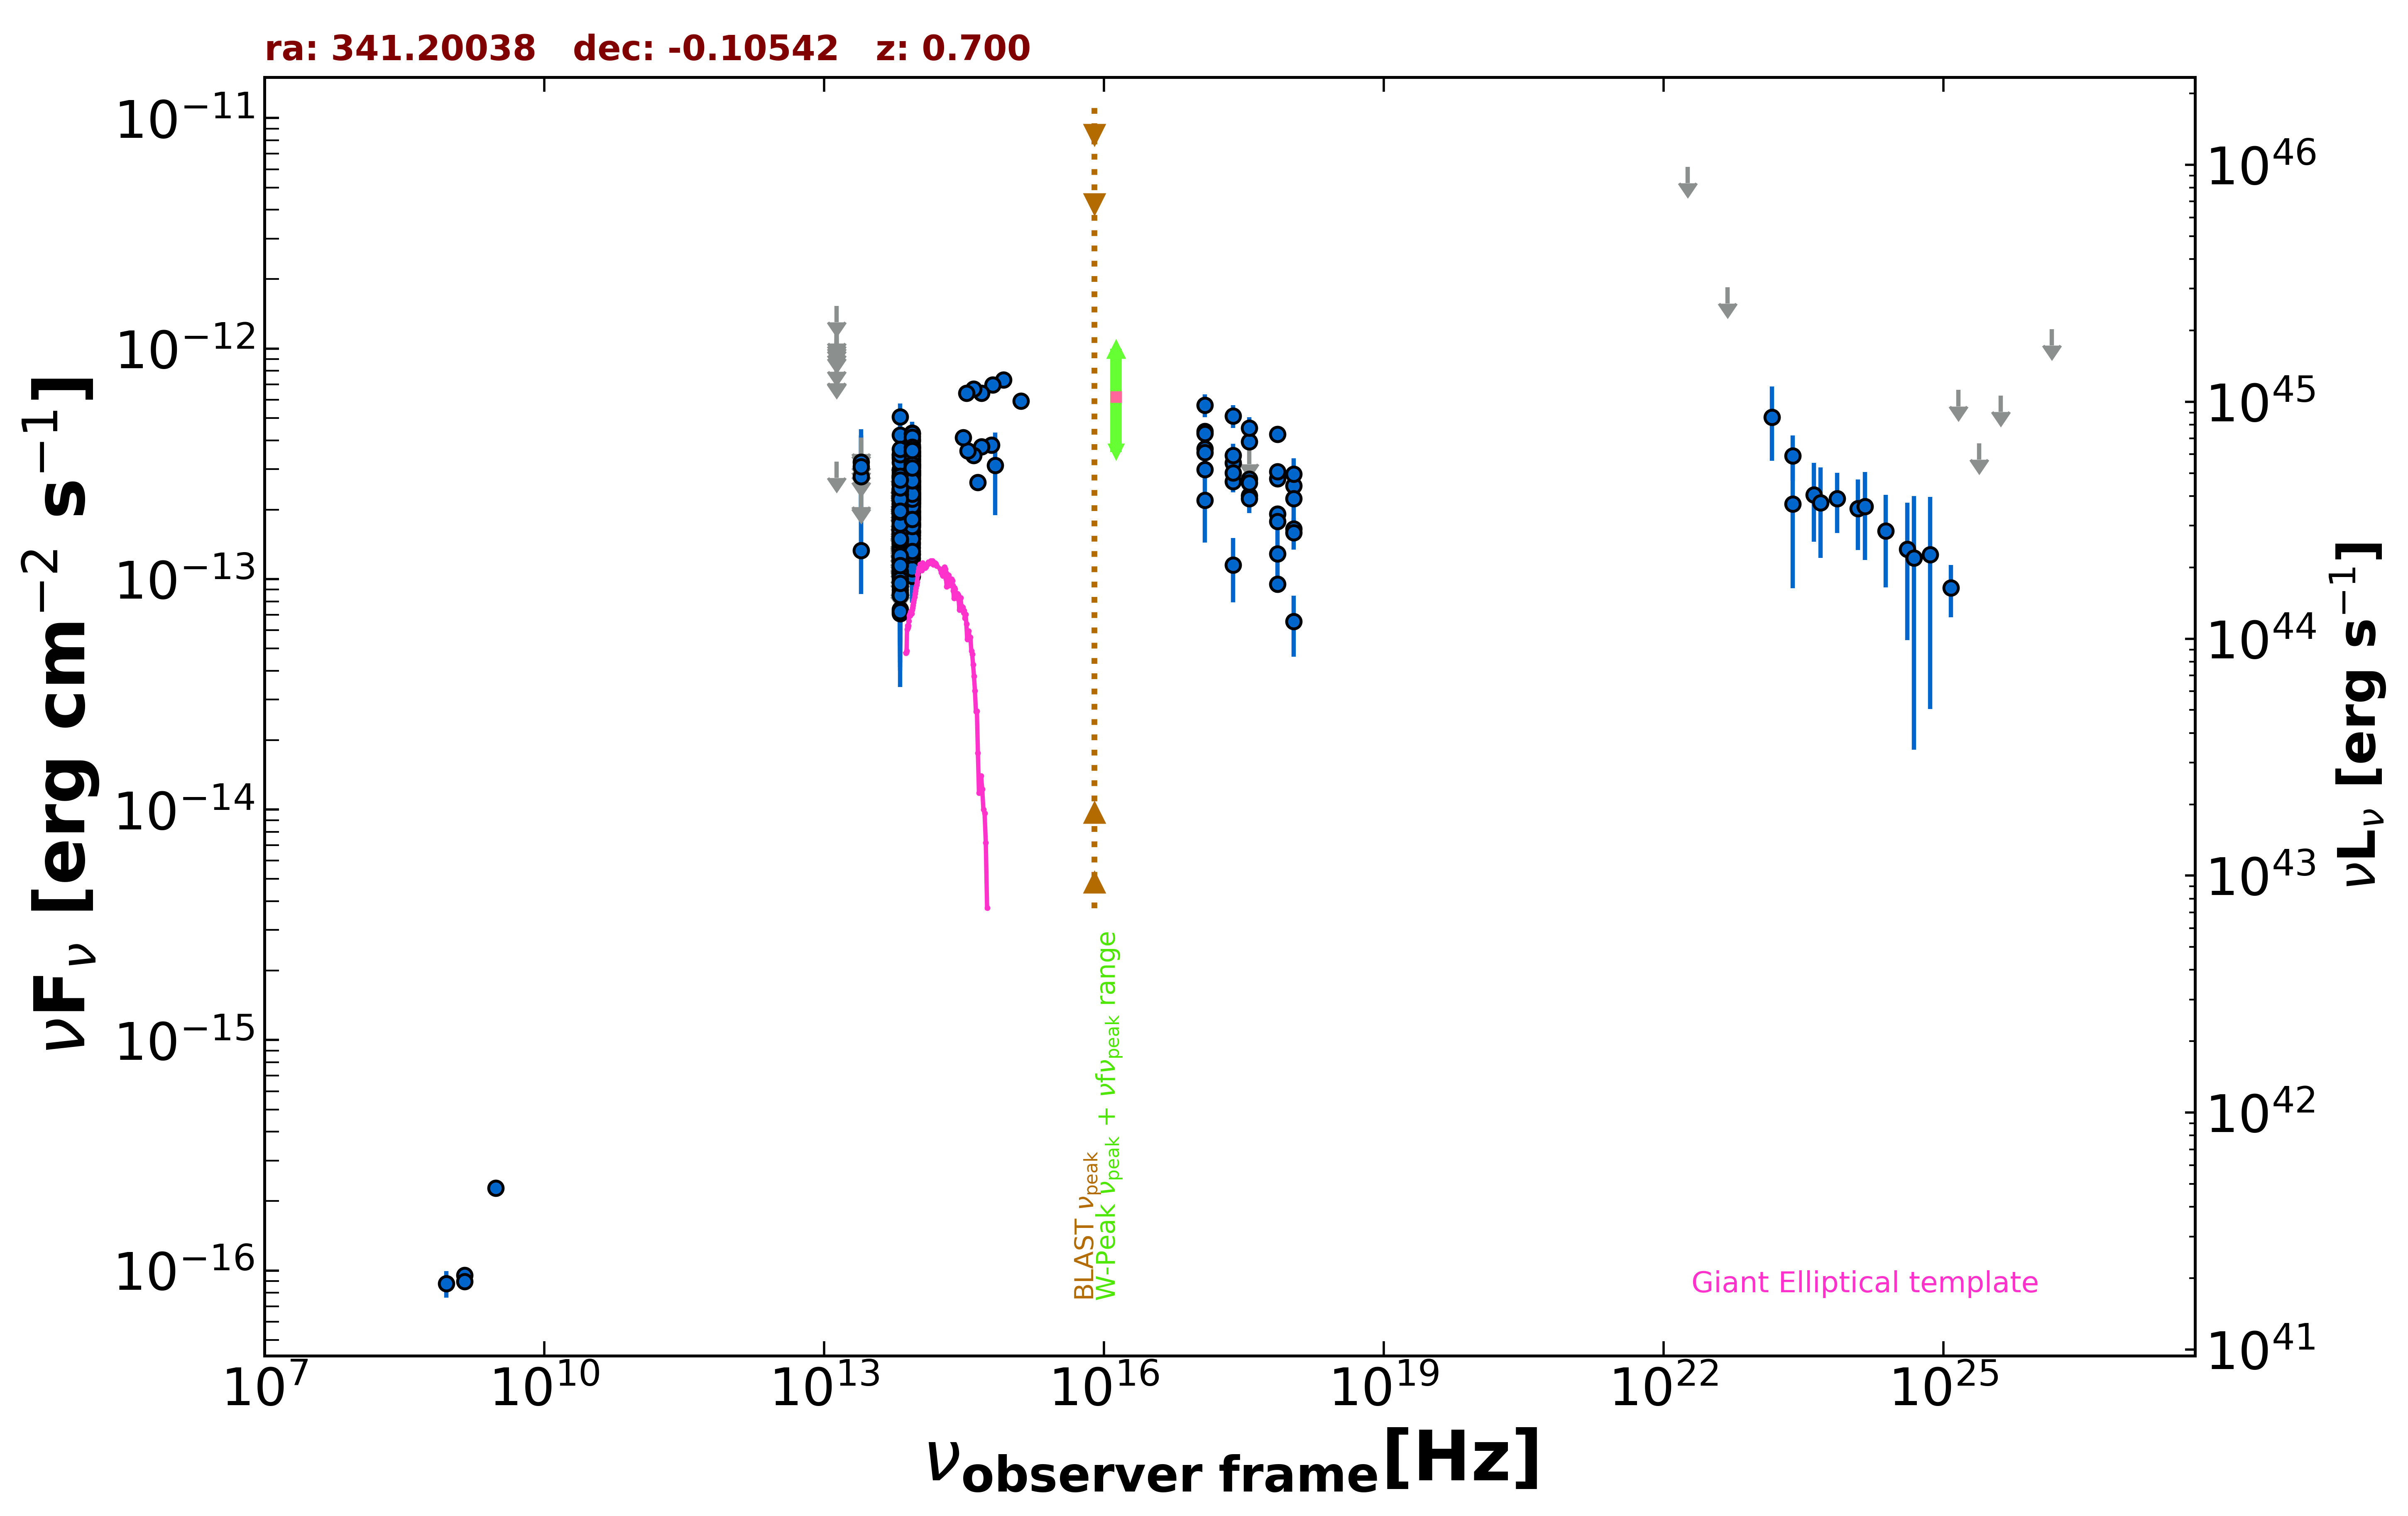

The data file committed next to this chart (first rows):
freq., flux, err_flux, MJD_start, MJD_end, flag, catalog, reference
1.400e+09, 9.534e-17, 1.400e-18, 55000, 55000, , FIRST, White et al. 1997  ApJ  475 479
1.400e+09, 8.960e-17, 5.600e-18, 55000, 55000, , NVSS, Condon et al. 1998  AJ  115  1693
8.870e+08, 8.781e-17, 1.153e-17, 55000, 55000, , RACS, Hale et al. 2021  PASA  38  e058
3.000e+09, 2.281e-16, 7.750e-18, 55000, 55000, , VLASSQL, Gordon et al. 2021  ApJS  255  30
2.418e+17, 3.191e-13, 1.850e-14, 54034, 58496, , 1OUSX, Giommi et al. in preparation
1.209e+17, 3.668e-13, 2.070e-14, 54034, 58496, , 1OUSX, Giommi et al. in preparation
3.627e+17, 2.713e-13, 1.625e-14, 54034, 58496, , 1OUSX, Giommi et al. in preparation
7.253e+17, 1.919e-13, 7.200e-15, 54034, 58496, , 1OUSX, Giommi et al. in preparation
1.088e+18, 1.649e-13, 1.570e-14, 54034, 58496, , 1OUSX, Giommi et al. in preparation
7.253e+17, 4.243e-13, 1.715e-14, 55000, 55000, , 2SXPS, Evans et al. 2020  ApJS  247  54
1.209e+17, 4.374e-13, 2.660e-14, 55000, 55000, , 2SXPS, Evans et al. 2020  ApJS  247  54
3.627e+17, 3.936e-13, 2.520e-14, 55000, 55000, , 2SXPS, Evans et al. 2020  ApJS  247  54
1.088e+18, 2.541e-13, 2.700e-14, 55000, 55000, , 2SXPS, Evans et al. 2020  ApJS  247  54
8.817e+13, 2.963e-13, 2.700e-15, 55000, 55000, , UNWISE, Schlafly et al. 2019  ApJS  240  30
6.517e+13, 2.109e-13, 3.900e-15, 55000, 55000, , UNWISE, Schlafly et al. 2019  ApJS  240  30
8.817e+13, 2.903e-13, 9.350e-15, 55000, 55000, , WISE, Wright et al. 2010  AJ  140  1868
6.517e+13, 2.034e-13, 9.900e-15, 55000, 55000, , WISE, Wright et al. 2010  AJ  140  1868
2.498e+13, 1.328e-13, 4.680e-14, 55000, 55000, , WISE, Wright et al. 2010  AJ  140  1868
1.363e+13, 3.236e-13, 0.000e+00, 55000, 55000, UL, WISE, Wright et al. 2010  AJ  140  1868
8.817e+13, 3.114e-13, 2.815e-14, 56994, 56994, , NEOWISE, Mainzer et al. 2014  ApJ  792  30
6.517e+13, 1.571e-13, 4.830e-14, 56994, 56994, , NEOWISE, Mainzer et al. 2014  ApJ  792  30
8.817e+13, 3.134e-13, 2.515e-14, 56995, 56995, , NEOWISE, Mainzer et al. 2014  ApJ  792  30
6.517e+13, 2.175e-13, 4.190e-14, 56995, 56995, , NEOWISE, Mainzer et al. 2014  ApJ  792  30
8.817e+13, 2.861e-13, 3.060e-14, 56995, 56995, , NEOWISE, Mainzer et al. 2014  ApJ  792  30
6.517e+13, 1.976e-13, 4.180e-14, 56995, 56995, , NEOWISE, Mainzer et al. 2014  ApJ  792  30
8.817e+13, 2.903e-13, 2.950e-14, 56995, 56995, , NEOWISE, Mainzer et al. 2014  ApJ  792  30
6.517e+13, 2.416e-13, 7.250e-14, 56995, 56995, , NEOWISE, Mainzer et al. 2014  ApJ  792  30
8.817e+13, 2.827e-13, 2.970e-14, 56995, 56995, , NEOWISE, Mainzer et al. 2014  ApJ  792  30
6.517e+13, 1.679e-13, 5.325e-14, 56995, 56995, , NEOWISE, Mainzer et al. 2014  ApJ  792  30
8.817e+13, 2.795e-13, 2.630e-14, 56995, 56995, , NEOWISE, Mainzer et al. 2014  ApJ  792  30
6.517e+13, 1.664e-13, 3.895e-14, 56995, 56995, , NEOWISE, Mainzer et al. 2014  ApJ  792  30
8.817e+13, 3.414e-13, 2.805e-14, 56995, 56995, , NEOWISE, Mainzer et al. 2014  ApJ  792  30
6.517e+13, 1.982e-13, 4.720e-14, 56995, 56995, , NEOWISE, Mainzer et al. 2014  ApJ  792  30
8.817e+13, 2.485e-13, 2.915e-14, 56994, 56994, , NEOWISE, Mainzer et al. 2014  ApJ  792  30
6.517e+13, 1.361e-13, 5.104e-14, 56994, 56994, , NEOWISE, Mainzer et al. 2014  ApJ  792  30
8.817e+13, 3.114e-13, 2.790e-14, 56995, 56995, , NEOWISE, Mainzer et al. 2014  ApJ  792  30
6.517e+13, 1.657e-13, 4.070e-14, 56995, 56995, , NEOWISE, Mainzer et al. 2014  ApJ  792  30
8.817e+13, 2.375e-13, 2.545e-14, 56995, 56995, , NEOWISE, Mainzer et al. 2014  ApJ  792  30
6.517e+13, 2.461e-13, 4.490e-14, 56995, 56995, , NEOWISE, Mainzer et al. 2014  ApJ  792  30
8.817e+13, 2.655e-13, 3.950e-14, 56994, 56994, , NEOWISE, Mainzer et al. 2014  ApJ  792  30
6.517e+13, 2.116e-13, 4.995e-14, 56994, 56994, , NEOWISE, Mainzer et al. 2014  ApJ  792  30
8.817e+13, 2.660e-13, 2.550e-14, 57353, 57353, , NEOWISE, Mainzer et al. 2014  ApJ  792  30
6.517e+13, 2.456e-13, 3.725e-14, 57353, 57353, , NEOWISE, Mainzer et al. 2014  ApJ  792  30
8.817e+13, 4.298e-13, 2.810e-14, 57354, 57354, , NEOWISE, Mainzer et al. 2014  ApJ  792  30
6.517e+13, 2.215e-13, 4.395e-14, 57354, 57354, , NEOWISE, Mainzer et al. 2014  ApJ  792  30
8.817e+13, 3.526e-13, 3.250e-14, 57354, 57354, , NEOWISE, Mainzer et al. 2014  ApJ  792  30
6.517e+13, 1.718e-13, 3.380e-14, 57354, 57354, , NEOWISE, Mainzer et al. 2014  ApJ  792  30
8.817e+13, 3.091e-13, 2.905e-14, 57354, 57354, , NEOWISE, Mainzer et al. 2014  ApJ  792  30
6.517e+13, 2.246e-13, 3.825e-14, 57354, 57354, , NEOWISE, Mainzer et al. 2014  ApJ  792  30
8.817e+13, 3.487e-13, 4.670e-14, 57354, 57354, , NEOWISE, Mainzer et al. 2014  ApJ  792  30
6.517e+13, 2.250e-13, 4.230e-14, 57354, 57354, , NEOWISE, Mainzer et al. 2014  ApJ  792  30
8.817e+13, 2.949e-13, 2.720e-14, 57353, 57353, , NEOWISE, Mainzer et al. 2014  ApJ  792  30
6.517e+13, 2.015e-13, 3.675e-14, 57353, 57353, , NEOWISE, Mainzer et al. 2014  ApJ  792  30
8.817e+13, 3.142e-13, 3.220e-14, 57353, 57353, , NEOWISE, Mainzer et al. 2014  ApJ  792  30
6.517e+13, 2.733e-13, 4.245e-14, 57353, 57353, , NEOWISE, Mainzer et al. 2014  ApJ  792  30
8.817e+13, 3.768e-13, 2.985e-14, 57354, 57354, , NEOWISE, Mainzer et al. 2014  ApJ  792  30
6.517e+13, 2.983e-13, 4.275e-14, 57354, 57354, , NEOWISE, Mainzer et al. 2014  ApJ  792  30
8.817e+13, 4.044e-13, 3.095e-14, 57354, 57354, , NEOWISE, Mainzer et al. 2014  ApJ  792  30
6.517e+13, 1.424e-13, 3.605e-14, 57354, 57354, , NEOWISE, Mainzer et al. 2014  ApJ  792  30
8.817e+13, 3.420e-13, 3.345e-14, 57354, 57354, , NEOWISE, Mainzer et al. 2014  ApJ  792  30
... 542 more rows
